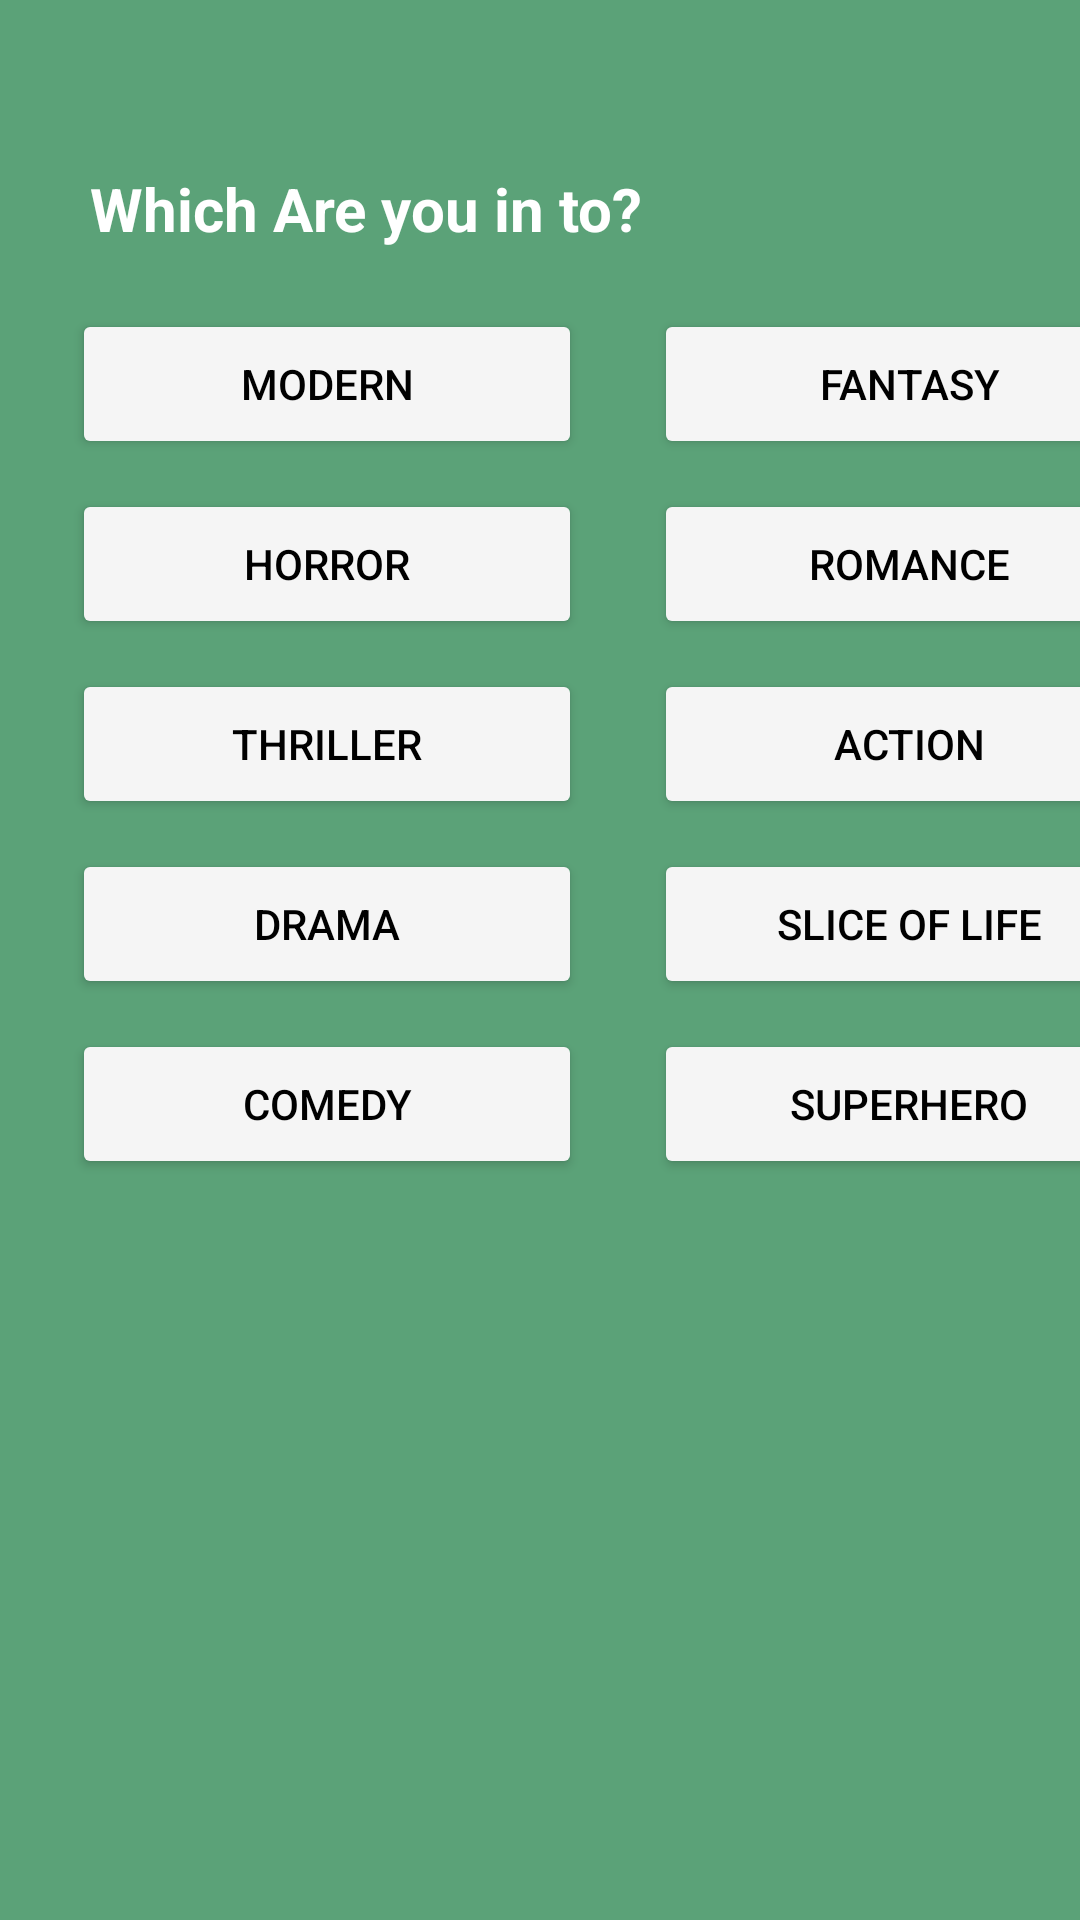

This screen was rendered from an Android layout file. Write that file and the resources it references.
<!-- AndroidManifest.xml: application theme Theme.DayToon -->
<!-- res/layout/activity_typestory.xml -->
<?xml version="1.0" encoding="utf-8"?>
<androidx.constraintlayout.widget.ConstraintLayout xmlns:android="http://schemas.android.com/apk/res/android"
    xmlns:app="http://schemas.android.com/apk/res-auto"
    xmlns:tools="http://schemas.android.com/tools"
    android:layout_width="match_parent"
    android:layout_height="match_parent"
    android:background="@color/app_background">

    <RelativeLayout
        android:layout_width="match_parent"
        android:layout_height="match_parent"
        android:layout_marginTop="56dp"
        android:gravity="start"
        app:layout_constraintEnd_toEndOf="parent"
        app:layout_constraintHorizontal_bias="0.0"
        app:layout_constraintStart_toStartOf="parent"
        app:layout_constraintTop_toTopOf="parent">

        <TextView
            android:id="@+id/text1"
            android:layout_width="wrap_content"
            android:layout_height="wrap_content"
            android:text="@string/WhichAreYouInto"
            android:layout_marginStart="30dp"
            android:textSize="20sp"
            android:textStyle="bold"
            android:textColor="@color/white">
        </TextView>

        <LinearLayout
            android:layout_marginStart="24dp"
            android:layout_marginTop="20dp"
            android:id="@+id/colum1"
            android:layout_below="@+id/text1"
            android:layout_width="match_parent"
            android:layout_height="wrap_content"
            android:orientation="horizontal">
            <Button
                android:backgroundTint="@color/gray"
                android:layout_width="170dp"
                android:layout_height="50dp"
                android:text="@string/Modern"
                android:textColor="@color/black">
            </Button>
            <Button
                android:layout_marginStart="24dp"
                android:backgroundTint="@color/gray"
                android:text="@string/Fantasy"
                android:textColor="@color/black"
                android:layout_width="170dp"
                android:layout_marginEnd="24dp"
                android:layout_height="50dp">
            </Button>
        </LinearLayout>
        <LinearLayout
            android:layout_marginStart="24dp"
            android:layout_marginTop="10dp"
            android:id="@+id/colum2"
            android:layout_below="@+id/colum1"
            android:layout_width="match_parent"
            android:layout_height="wrap_content"
            android:orientation="horizontal">
            <Button
                android:backgroundTint="@color/gray"
                android:layout_width="170dp"
                android:layout_height="50dp"
                android:text="@string/Horror"
                android:textColor="@color/black">
            </Button>
            <Button
                android:layout_marginStart="24dp"
                android:backgroundTint="@color/gray"
                android:text="@string/Romance"
                android:textColor="@color/black"
                android:layout_width="170dp"
                android:layout_marginEnd="24dp"
                android:layout_height="50dp">
            </Button>
        </LinearLayout>
        <LinearLayout
            android:layout_marginStart="24dp"
            android:layout_marginTop="10dp"
            android:id="@+id/colum3"
            android:layout_below="@+id/colum2"
            android:layout_width="match_parent"
            android:layout_height="wrap_content"
            android:orientation="horizontal">
            <Button
                android:backgroundTint="@color/gray"
                android:layout_width="170dp"
                android:layout_height="50dp"
                android:text="@string/Thriller"
                android:textColor="@color/black">
            </Button>
            <Button
                android:layout_marginStart="24dp"
                android:backgroundTint="@color/gray"
                android:text="@string/Action"
                android:textColor="@color/black"
                android:layout_width="170dp"
            android:layout_marginEnd="24dp"
            android:layout_height="50dp">
        </Button>
    </LinearLayout>
    <LinearLayout
        android:layout_marginStart="24dp"
        android:layout_marginTop="10dp"
        android:id="@+id/colum4"
        android:layout_below="@+id/colum3"
        android:layout_width="match_parent"
        android:layout_height="wrap_content"
        android:orientation="horizontal">
        <Button
            android:backgroundTint="@color/gray"
            android:layout_width="170dp"
            android:layout_height="50dp"
            android:text="@string/Drama"
            android:textColor="@color/black">
        </Button>
        <Button
            android:layout_marginStart="24dp"
            android:backgroundTint="@color/gray"
            android:text="@string/SliceOfLife"
            android:textColor="@color/black"
            android:layout_width="170dp"
            android:layout_marginEnd="24dp"
            android:layout_height="50dp">
        </Button>
    </LinearLayout>
    <LinearLayout
        android:layout_marginStart="24dp"
        android:layout_marginTop="10dp"
        android:id="@+id/colum5"
        android:layout_below="@+id/colum4"
        android:layout_width="match_parent"
        android:layout_height="wrap_content"
        android:orientation="horizontal">
        <Button
            android:backgroundTint="@color/gray"
            android:layout_width="170dp"
            android:layout_height="50dp"
            android:text="@string/Comedy"
            android:textColor="@color/black">
        </Button>
        <Button
            android:layout_marginStart="24dp"
            android:backgroundTint="@color/gray"
            android:text="@string/SuperHero"
            android:textColor="@color/black"
            android:layout_width="170dp"
            android:layout_marginEnd="24dp"
            android:layout_height="50dp">
        </Button>
    </LinearLayout>

</RelativeLayout>

    </androidx.constraintlayout.widget.ConstraintLayout>
<!-- resources referenced by this layout -->
<resources>
  <color name="app_background">#5BA278</color>
  <color name="black">#FF000000</color>
  <color name="gray">#FFF5F5F5</color>
  <color name="white">#FFFFFFFF</color>
  <string name="Action">Action</string>
  <string name="Comedy">Comedy</string>
  <string name="Drama">Drama</string>
  <string name="Fantasy">Fantasy</string>
  <string name="Horror">Horror</string>
  <string name="Modern">Modern</string>
  <string name="Romance">Romance</string>
  <string name="SliceOfLife">Slice Of Life</string>
  <string name="SuperHero">SuperHero</string>
  <string name="Thriller">Thriller</string>
  <string name="WhichAreYouInto">Which Are you in to?</string>
  <style name="Theme.DayToon" parent="Base.Theme.DayToon" />
  <style name="Base.Theme.DayToon" parent="Theme.Material3.DayNight.NoActionBar">
          
          
      </style>
</resources>
